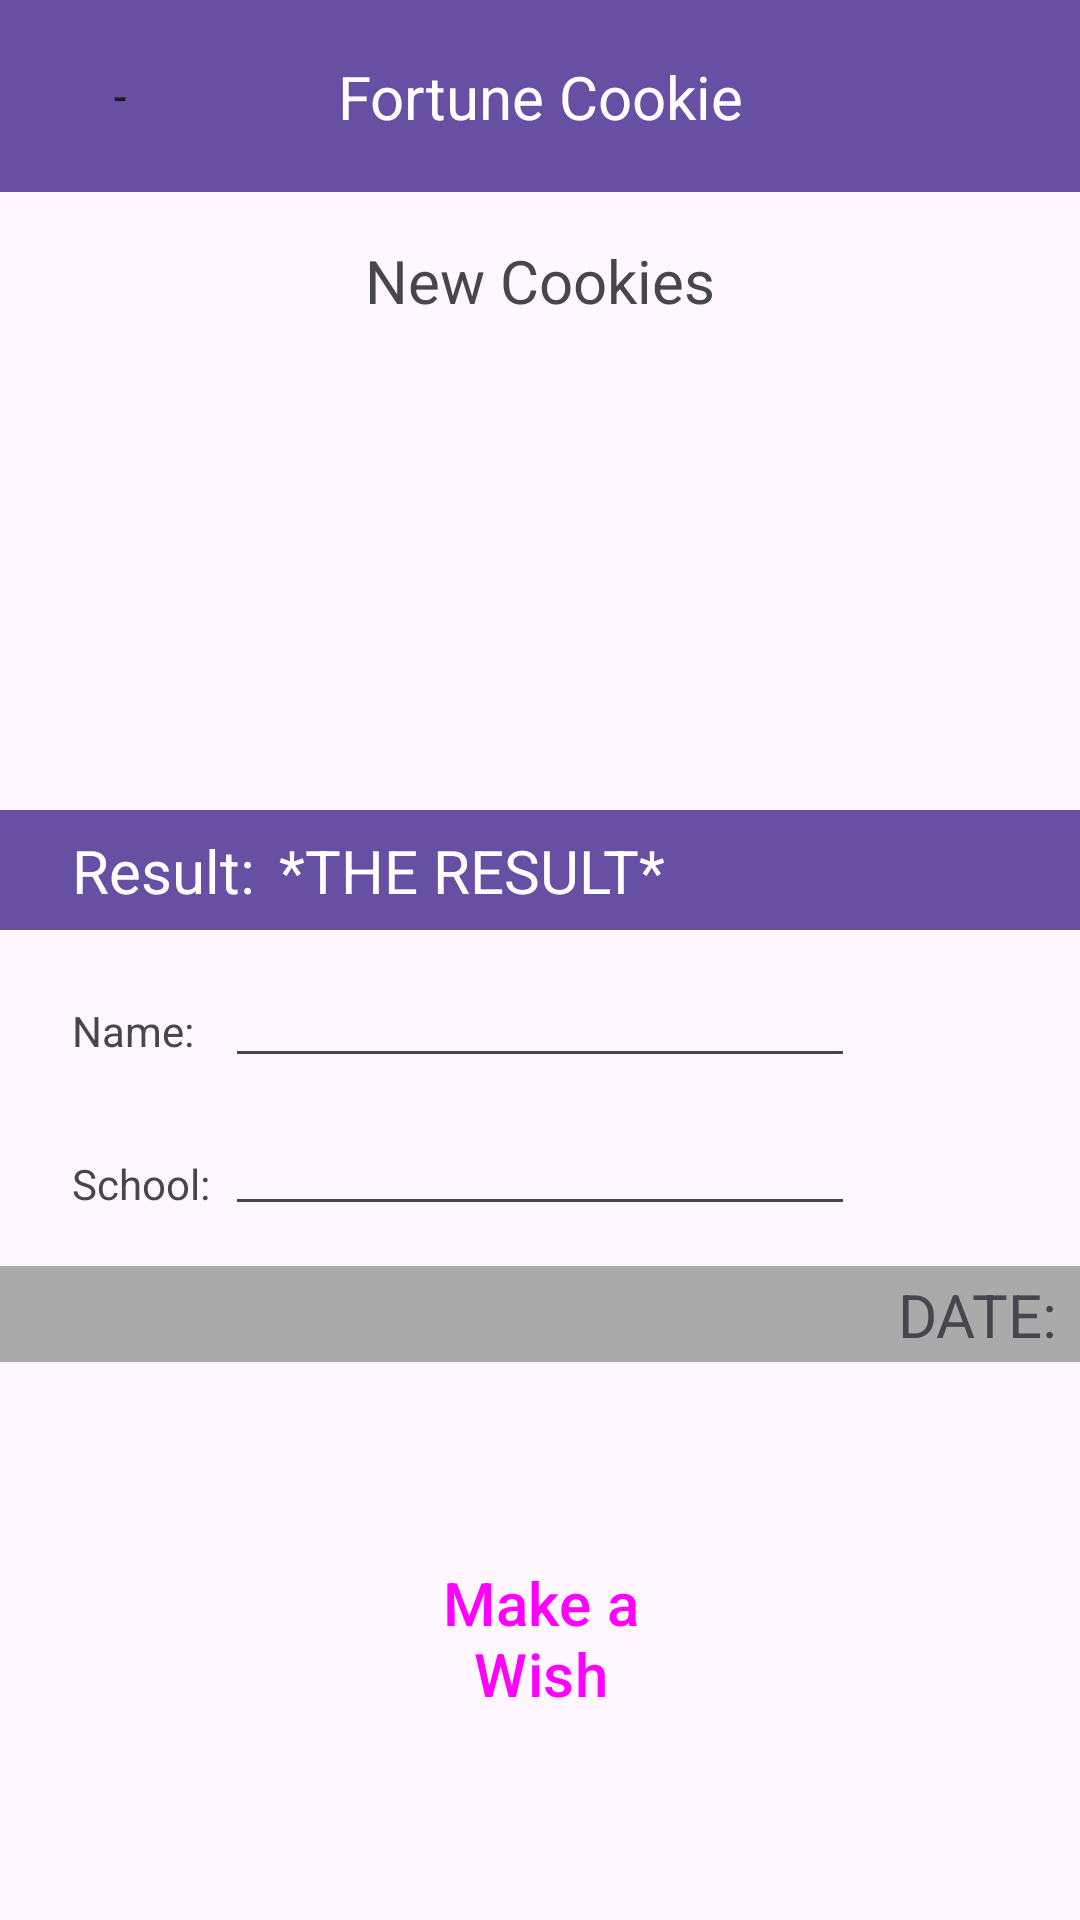

Here is an Android app screen rendered from its layout file. Give the layout XML and the strings, colors and styles it references.
<!-- AndroidManifest.xml: application theme Theme.Egci428_FortuneCookie -->
<!-- res/layout/activity_detailed.xml -->
<?xml version="1.0" encoding="utf-8"?>
<androidx.constraintlayout.widget.ConstraintLayout xmlns:android="http://schemas.android.com/apk/res/android"
    xmlns:app="http://schemas.android.com/apk/res-auto"
    xmlns:tools="http://schemas.android.com/tools"
    android:layout_width="match_parent"
    android:layout_height="match_parent"
    tools:context=".DetailedActivity">

    <androidx.appcompat.widget.Toolbar
        android:id="@+id/toolbar2"
        android:layout_width="match_parent"
        android:layout_height="wrap_content"
        android:background="?attr/colorPrimary"
        android:contextClickable="false"
        android:minHeight="?attr/actionBarSize"
        android:theme="?attr/actionBarTheme"
        app:layout_constraintEnd_toEndOf="parent"
        app:layout_constraintHorizontal_bias="1.0"
        app:layout_constraintStart_toStartOf="parent"
        app:layout_constraintTop_toTopOf="parent" />

    <TextView
        android:id="@+id/toolbar2_title"
        style="@style/TextAppearance.AppCompat.Widget.ActionBar.Title"
        android:layout_width="wrap_content"
        android:layout_height="wrap_content"
        android:layout_gravity="center"
        android:fontFamily="sans-serif"
        android:text="Fortune Cookie"
        android:textColor="#FFFFFF"
        android:textSize="20sp"
        app:layout_constraintBottom_toBottomOf="@+id/toolbar2"
        app:layout_constraintEnd_toEndOf="parent"
        app:layout_constraintStart_toStartOf="parent"
        app:layout_constraintTop_toTopOf="@+id/toolbar2" />

    <TextView
        android:id="@+id/textView2"
        android:layout_width="wrap_content"
        android:layout_height="wrap_content"
        android:layout_marginTop="16dp"
        android:text="New Cookies"
        android:textSize="20sp"
        app:layout_constraintEnd_toEndOf="parent"
        app:layout_constraintStart_toStartOf="parent"
        app:layout_constraintTop_toBottomOf="@+id/toolbar2" />

    <ImageView
        android:id="@+id/imageView"
        android:layout_width="wrap_content"
        android:layout_height="wrap_content"
        android:layout_marginTop="8dp"
        app:layout_constraintEnd_toEndOf="parent"
        app:layout_constraintStart_toStartOf="parent"
        app:layout_constraintTop_toBottomOf="@+id/textView2"
        tools:srcCompat="@tools:sample/avatars" />

    <androidx.appcompat.widget.Toolbar
        android:id="@+id/toolbar3"
        android:layout_width="0dp"
        android:layout_height="40dp"
        android:layout_marginTop="206dp"
        android:background="?attr/colorPrimary"
        android:minHeight="?attr/actionBarSize"
        android:theme="?attr/actionBarTheme"
        app:layout_constraintEnd_toEndOf="parent"
        app:layout_constraintStart_toStartOf="parent"
        app:layout_constraintTop_toBottomOf="@+id/toolbar2" />

    <TextView
        android:id="@+id/textView4"
        android:layout_width="wrap_content"
        android:layout_height="wrap_content"
        android:layout_marginStart="8dp"
        android:text="*THE RESULT*"
        android:textColor="#FFFFFF"
        android:textSize="20sp"
        app:layout_constraintBottom_toBottomOf="@+id/toolbar3"
        app:layout_constraintStart_toEndOf="@+id/textView3"
        app:layout_constraintTop_toTopOf="@+id/toolbar3" />

    <Button
        android:id="@+id/button2"
        style="@style/Widget.Material3.Button"
        android:layout_width="150dp"
        android:layout_height="150dp"
        android:text="Make a Wish"
        android:textSize="20sp"
        app:layout_constraintBottom_toBottomOf="parent"
        app:layout_constraintEnd_toEndOf="parent"
        app:layout_constraintStart_toStartOf="parent"
        app:layout_constraintTop_toBottomOf="@+id/textView5" />

    <Button
        android:id="@+id/button3"
        style="@style/Widget.AppCompat.Button.Borderless"
        android:layout_width="64dp"
        android:layout_height="wrap_content"
        android:layout_marginStart="8dp"
        android:text="-"
        app:icon="?attr/actionModeCloseDrawable"
        app:layout_constraintBottom_toBottomOf="@+id/toolbar2"
        app:layout_constraintStart_toStartOf="parent"
        app:layout_constraintTop_toTopOf="parent" />

    <TextView
        android:id="@+id/textView3"
        android:layout_width="wrap_content"
        android:layout_height="wrap_content"
        android:layout_marginStart="24dp"
        android:text="Result:"
        android:textColor="#FFFFFF"
        android:textSize="20sp"
        app:layout_constraintBottom_toBottomOf="@+id/toolbar3"
        app:layout_constraintStart_toStartOf="parent"
        app:layout_constraintTop_toTopOf="@+id/toolbar3" />

    <androidx.appcompat.widget.Toolbar
        android:id="@+id/toolbar4"
        android:layout_width="0dp"
        android:layout_height="32dp"
        android:layout_marginTop="112dp"
        android:background="#AAAAAA"
        android:minHeight="?attr/actionBarSize"
        android:theme="?attr/actionBarTheme"
        app:layout_constraintEnd_toEndOf="parent"
        app:layout_constraintStart_toStartOf="parent"
        app:layout_constraintTop_toBottomOf="@+id/toolbar3" />

    <TextView
        android:id="@+id/textView5"
        android:layout_width="wrap_content"
        android:layout_height="wrap_content"
        android:layout_marginEnd="8dp"
        android:text="DATE:"
        android:textAlignment="textEnd"
        android:textSize="20sp"
        app:layout_constraintBottom_toBottomOf="@+id/toolbar4"
        app:layout_constraintEnd_toEndOf="parent"
        app:layout_constraintTop_toTopOf="@+id/toolbar4" />

    <TextView
        android:id="@+id/onScreenText"
        android:layout_width="125dp"
        android:layout_height="24dp"
        android:textSize="10sp"
        app:layout_constraintBottom_toBottomOf="@+id/imageView"
        app:layout_constraintEnd_toEndOf="parent"
        app:layout_constraintHorizontal_bias="0.444"
        app:layout_constraintStart_toStartOf="parent"
        app:layout_constraintTop_toTopOf="@+id/imageView"
        app:layout_constraintVertical_bias="0.442" />

    <EditText
        android:id="@+id/ownerText"
        android:layout_width="wrap_content"
        android:layout_height="wrap_content"
        android:layout_marginTop="8dp"
        android:ems="10"
        android:inputType="text"
        android:textColor="#8a8a8a"
        app:layout_constraintEnd_toEndOf="parent"
        app:layout_constraintStart_toStartOf="parent"
        app:layout_constraintTop_toBottomOf="@+id/toolbar3" />

    <EditText
        android:id="@+id/schoolText"
        android:layout_width="wrap_content"
        android:layout_height="wrap_content"
        android:layout_marginTop="8dp"
        android:ems="10"
        android:inputType="text"
        android:textColor="#8A8A8A"
        android:textColorHint="#8F8F8F"
        app:layout_constraintEnd_toEndOf="parent"
        app:layout_constraintStart_toStartOf="parent"
        app:layout_constraintTop_toBottomOf="@+id/ownerText" />

    <TextView
        android:id="@+id/textView7"
        android:layout_width="wrap_content"
        android:layout_height="wrap_content"
        android:layout_marginStart="24dp"
        android:layout_marginTop="24dp"
        android:text="Name:"
        app:layout_constraintStart_toStartOf="parent"
        app:layout_constraintTop_toBottomOf="@+id/toolbar3" />

    <TextView
        android:id="@+id/textView8"
        android:layout_width="wrap_content"
        android:layout_height="wrap_content"
        android:layout_marginStart="24dp"
        android:layout_marginTop="32dp"
        android:text="School:"
        app:layout_constraintStart_toStartOf="parent"
        app:layout_constraintTop_toBottomOf="@+id/textView7" />

</androidx.constraintlayout.widget.ConstraintLayout>
<!-- resources referenced by this layout -->
<resources>
  <style name="Theme.Egci428_FortuneCookie" parent="Base.Theme.Egci428_FortuneCookie" />
  <style name="Base.Theme.Egci428_FortuneCookie" parent="Theme.Material3.DayNight.NoActionBar">
          
          
      </style>
</resources>
